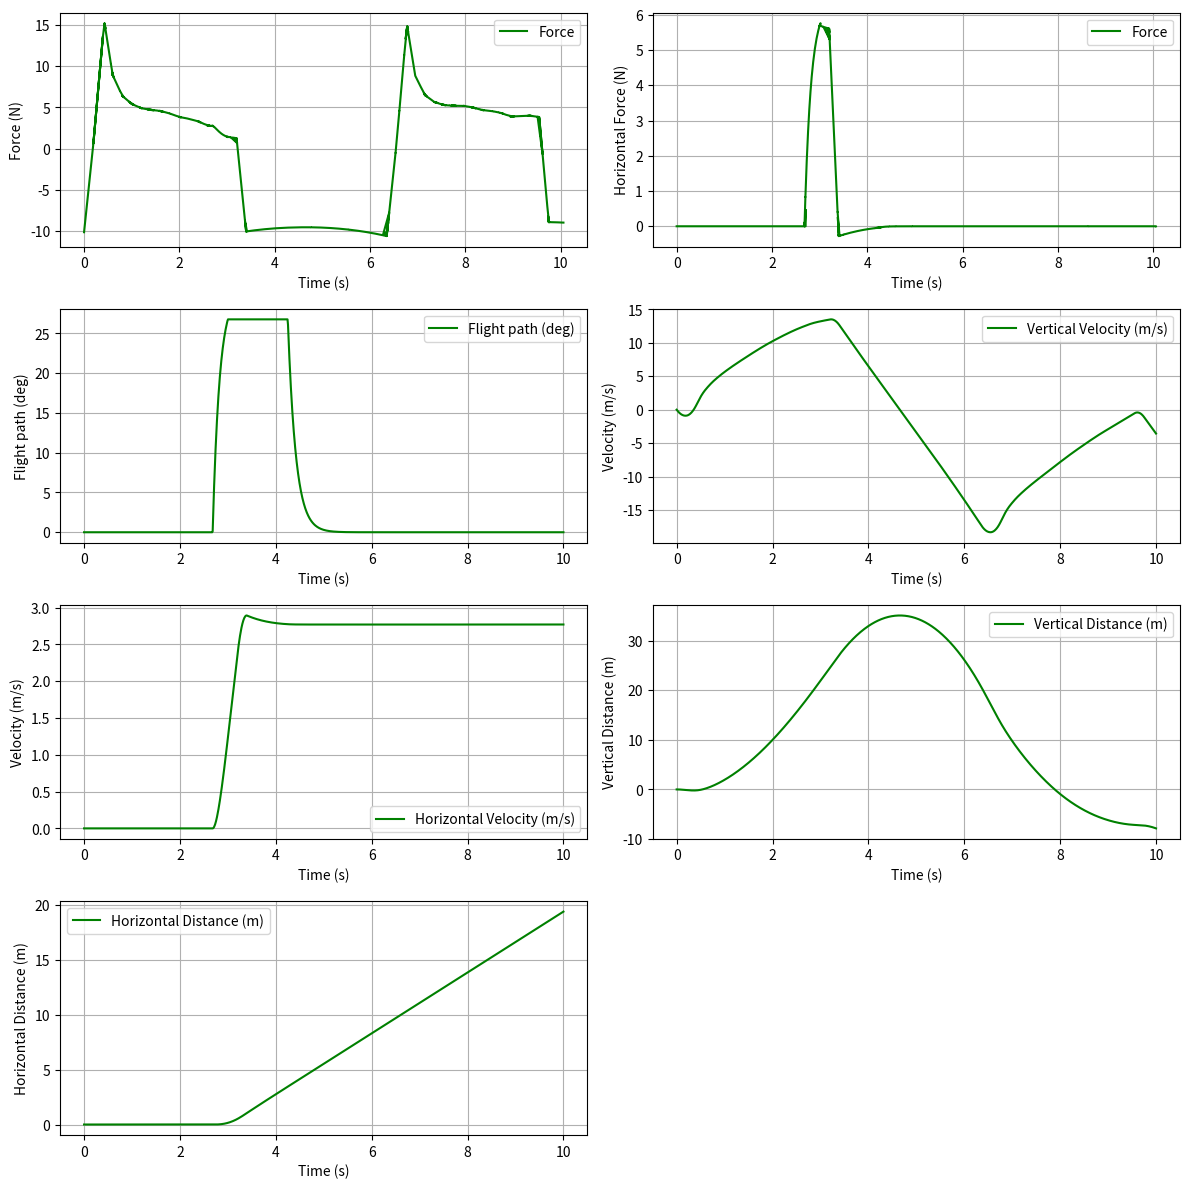
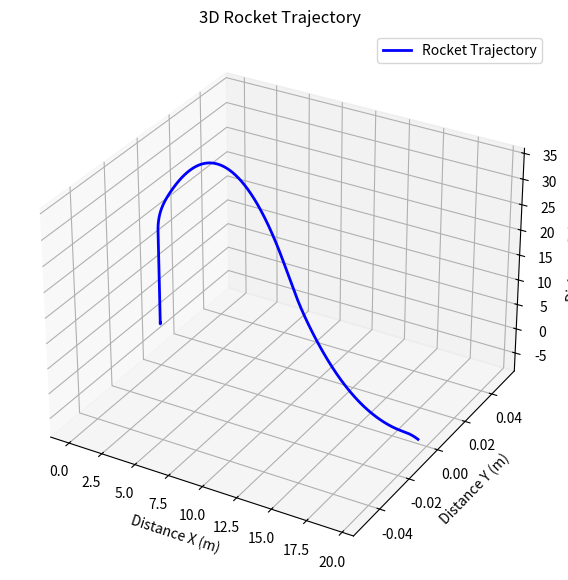

The script that saved these images, in order:
import numpy as np
from scipy.integrate import odeint
import matplotlib.pyplot as plt
from scipy import interpolate
from mpl_toolkits.mplot3d import Axes3D



# Define the PID class
class PID:
    def __init__(self, kP, kI, kD):
        self.kP = kP
        self.kI = kI
        self.kD = kD
        self.prevError = 0
        self.integral = 0

    def compute(self, setPoint, currentVal, dt):
        error = setPoint - currentVal
        P = self.kP * error
        self.integral += error * dt
        I = self.kI * self.integral
        D = self.kD * (error - self.prevError) / dt
        
        self.prevError = error
        correction = P + I + D

        return correction

dryMass = 0.906
propellant1Mass = 0.064
propellant2Mass = 0.064
g=9.81
totalMass = dryMass+propellant1Mass+propellant2Mass
burnTime = 3.4
I = 2.0  
arm_length = 0.5  
dragCoeff = 0.75
rho = 1.225
diameter = 0.1
area = np.pi * (diameter / 2) ** 2
pitchBackHeight = 10
pitchOverHeight = 20
tolerance = 2
pitchOverInitiated = False
angularVelUpdate = 0 
pidAngle = PID(kP=20, kI = 10, kD = 0.01)
massFlowRate = propellant1Mass/burnTime

timePoints = [0,0.2,0.4,0.43,0.6,0.8,1,1.2,1.4,1.6,1.8,2.0,2.2,2.4,2.6,2.8,3,3.2,3.4]
thrustPoints = [0,11,24,25.3,19,16.5,15.5, 15, 14.8, 14.7,14.4,14,13.8,13.5,13,13,13,12.8,0]

thrust_curve = interpolate.interp1d(timePoints, thrustPoints, kind='linear', fill_value="extrapolate")
dt = 0.1

resultantForces = []
resForceTime = []

thrustXVals = []


def rocketDynamics(state, t, fireTime):
    global pitchOverInitiated, angularVelUpdate
    currentFlightPathAngle, currentAngularVelocity, currentVerticalVelocity, currentHorizontalVelocity, vy, currentHeight, hx, hy = state
    currentFlightPathAngle = np.radians(currentFlightPathAngle)

    
    if t<burnTime:
        currentMass = totalMass-(massFlowRate*t)
        F_thrust = thrust_curve(t)
    elif t<fireTime:
        currentMass = (totalMass-propellant1Mass)
        F_thrust = 0
    elif t<fireTime+burnTime:
        currentMass = (totalMass-propellant1Mass)-(massFlowRate*(t-fireTime))
        F_thrust = thrust_curve(t-fireTime)
    else:
        currentMass = dryMass
        F_thrust=0

    if not pitchOverInitiated and abs(currentHeight - pitchOverHeight) <= tolerance:
        pitchOverInitiated = True

    if pitchOverInitiated and t<3:
        targetFlightPathAngle = np.radians(30) 

        angleError = targetFlightPathAngle - currentFlightPathAngle
        kp_angular = 7 
        angularVelUpdate = kp_angular * angleError

        #in real situation, we would instruct the servo motor using pid to achieve the respective angle

    else:
        angularVelUpdate = 0

    if t >= burnTime+0.85 and t<6:
        correctiveAngle = -currentFlightPathAngle #motor angle
        targetFlightPathAngle = np.radians(0) 

        angleError = targetFlightPathAngle - currentFlightPathAngle
        kp_angular = 6  
        angularVelUpdate = kp_angular * angleError 

    thrustZ = F_thrust*np.cos(currentFlightPathAngle)
    thrustX = F_thrust*np.sin(currentFlightPathAngle)
    
    

    v = (currentVerticalVelocity**2+currentHorizontalVelocity**2)**0.5

    dragForce = 0.5 * rho * dragCoeff * area * v**2
    dragForceZ = dragForce*np.cos(currentFlightPathAngle)
    dragForceX = dragForce*np.sin(currentFlightPathAngle)

    dFlightPath_dt = angularVelUpdate
    dAngularVel_dt = 0
    dVz_dt = (thrustZ-(currentMass*g)-dragForceZ)/currentMass
    resultantForces.append(dVz_dt*currentMass)
    resForceTime.append(t)
    dVx_dt = (thrustX-dragForceX)/currentMass
    thrustXVals.append(dVx_dt)
    dVy_dt = 0
    dHz_dt = currentVerticalVelocity
    dHx_dt = currentHorizontalVelocity
    dHy_dt= 0

    return [np.degrees(dFlightPath_dt), dAngularVel_dt, dVz_dt, dVx_dt, dVy_dt, dHz_dt, dHx_dt, dHy_dt]

time = np.linspace(0, 10, 1000) 
initialFlightPath = 0
initialAngularVel = 0
vz0 = 0
vx0 = 0
vy0 = 0
hz0 = 0
hx0 = 0
hy0 = 0
fireTime = 6.35
initial_state = [initialFlightPath, initialAngularVel, vz0, vx0, vy0, hz0, hx0, hy0]

solution = odeint(rocketDynamics, initial_state, time, args=(fireTime,))

flightPath = solution[:, 0]
angularVel = solution[:, 1]
velZ = solution[:, 2]
velX = solution[:, 3]
velY = solution[:, 4]
distanceZ = solution[:, 5]
distanceX = solution[:, 6]
distanceY = solution[:, 7]

plt.figure(figsize=(12, 12))

# First plot: Resultant Forces
plt.subplot(4, 2, 1)
plt.plot(resForceTime, resultantForces, label="Force", color="g")
plt.xlabel("Time (s)")
plt.ylabel("Force (N)")
plt.legend()
plt.grid(True)

plt.subplot(4, 2, 2)
plt.plot(resForceTime, thrustXVals, label="Force", color="g")
plt.xlabel("Time (s)")
plt.ylabel("Horizontal Force (N)")
plt.legend()
plt.grid(True)

# Third plot: Flight Path
plt.subplot(4, 2, 3)
plt.plot(time, flightPath, label="Flight path (deg)", color="g")
plt.xlabel("Time (s)")
plt.ylabel("Flight path (deg)")
plt.legend()
plt.grid(True)

# Fourth plot: Vertical Velocity
plt.subplot(4, 2, 4)
plt.plot(time, velZ, label="Vertical Velocity (m/s)", color="g")
plt.xlabel("Time (s)")
plt.ylabel("Velocity (m/s)")
plt.legend()
plt.grid(True)

# Fifth plot: Horizontal Velocity
plt.subplot(4, 2, 5)
plt.plot(time, velX, label="Horizontal Velocity (m/s)", color="g")
plt.xlabel("Time (s)")
plt.ylabel("Velocity (m/s)")
plt.legend()
plt.grid(True)

# Sixth plot: Vertical Distance
plt.subplot(4, 2, 6)
plt.plot(time, distanceZ, label="Vertical Distance (m)", color="g")
plt.xlabel("Time (s)")
plt.ylabel("Vertical Distance (m)")
plt.legend()
plt.grid(True)

# Seventh plot: Horizontal Distance
plt.subplot(4, 2, 7)
plt.plot(time, distanceX, label="Horizontal Distance (m)", color="g")
plt.xlabel("Time (s)")
plt.ylabel("Horizontal Distance (m)")
plt.legend()
plt.grid(True)

# Adjust layout to prevent overlap
plt.tight_layout()

# Show the combined plot
plt.show()

fig = plt.figure(figsize=(10, 7))
ax = fig.add_subplot(111, projection='3d')

ax.plot(distanceX, distanceY, distanceZ, label='Rocket Trajectory', color='b', lw=2)

ax.set_xlabel('Distance X (m)')
ax.set_ylabel('Distance Y (m)')
ax.set_zlabel('Distance Z (m)')
ax.set_title('3D Rocket Trajectory')

ax.legend()

plt.show()